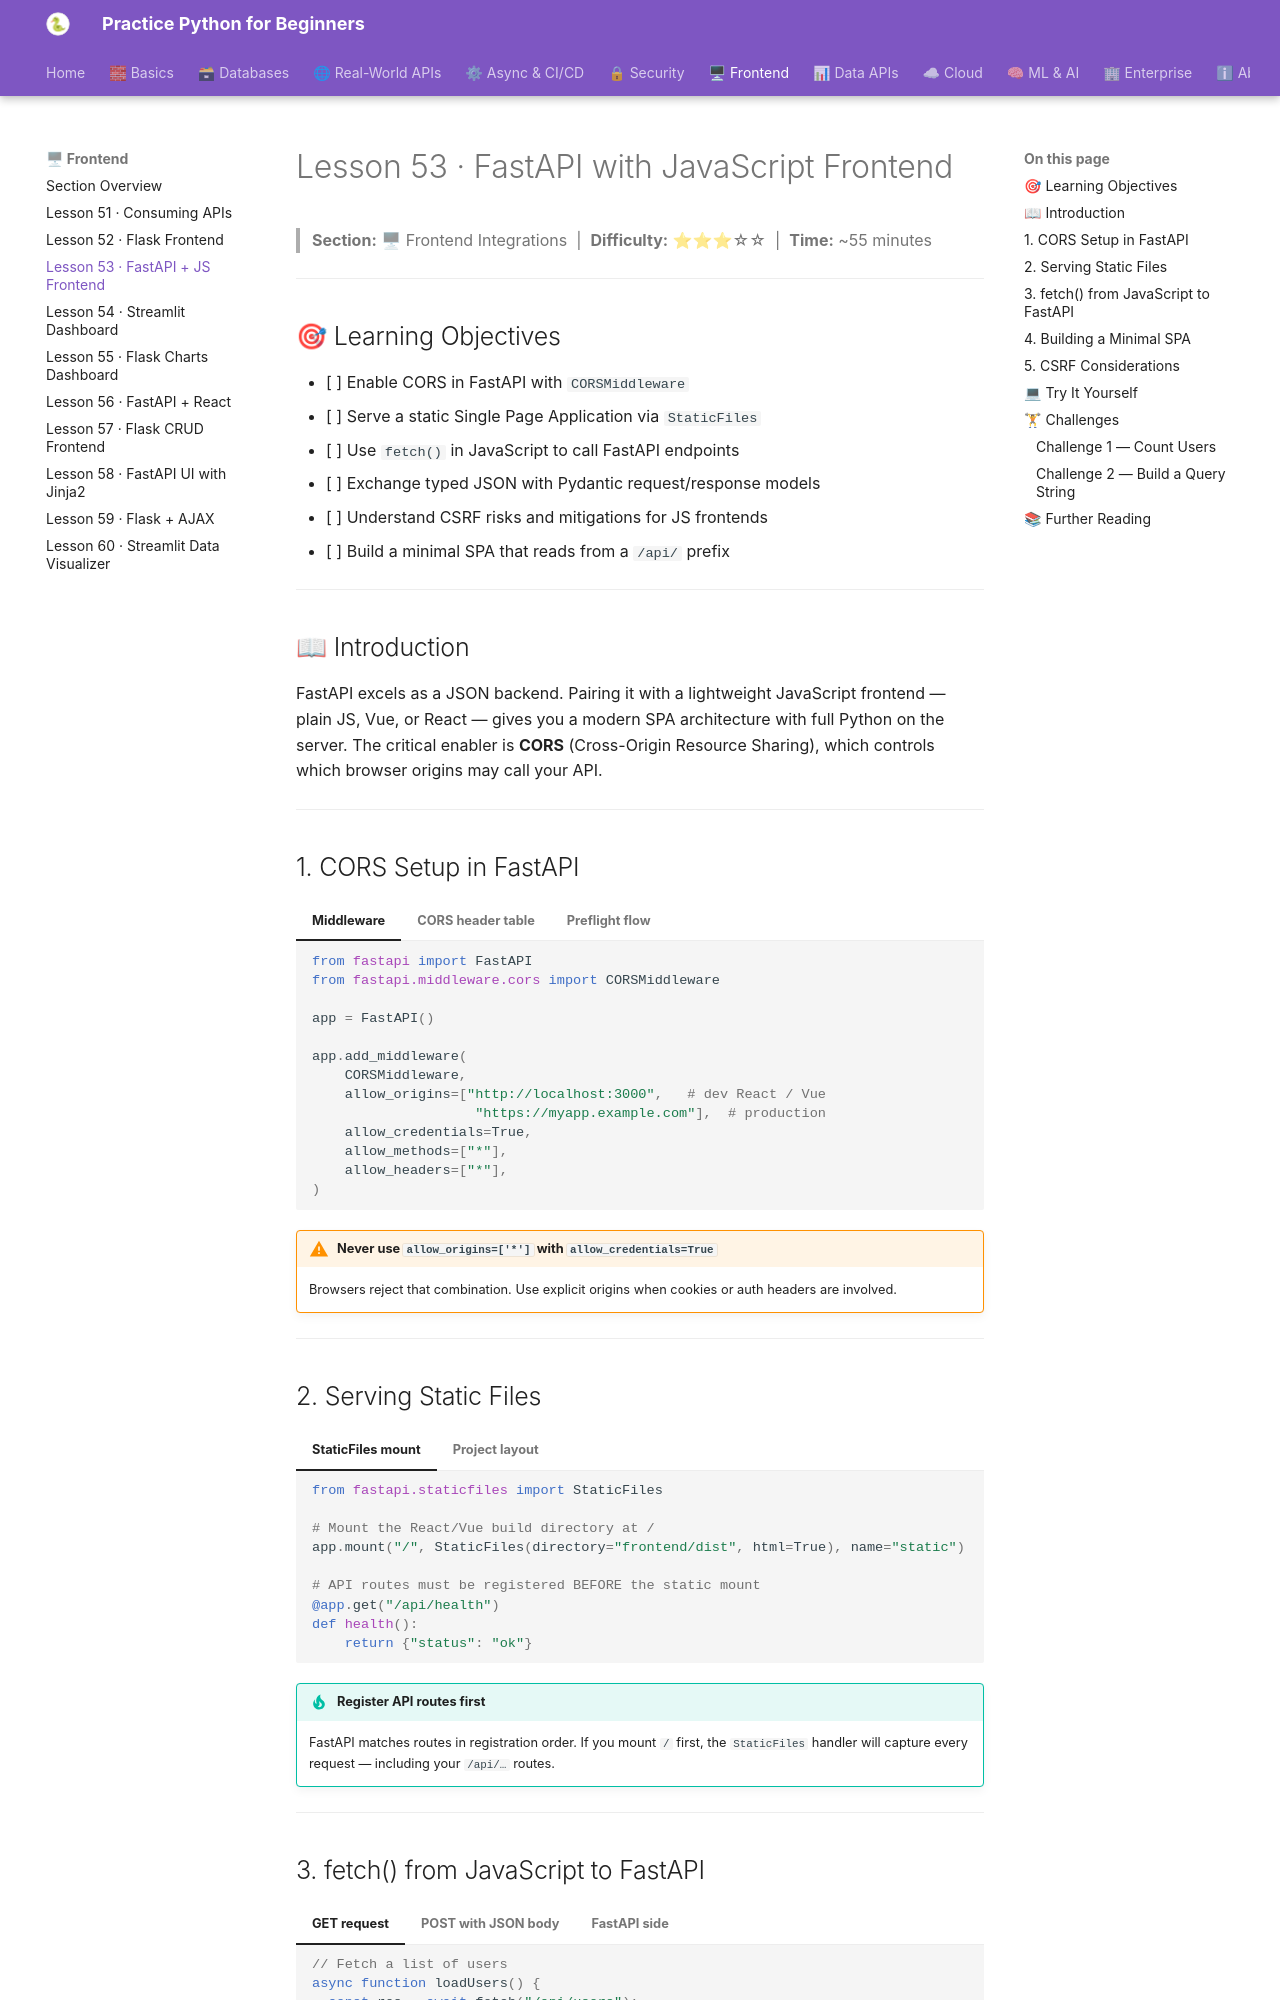

repository: practice-python-for-beginners/practice-python-for-beginners.github.io · page: 06-frontend/53-fastapi-js-frontend/index.html · generator: mkdocs

---
title: "Lesson 53 · FastAPI with JavaScript Frontend"
description: "Set up CORS in FastAPI, serve a static SPA, exchange JSON with fetch(), and understand CSRF considerations for JS-driven frontends."
---

# Lesson 53 · FastAPI with JavaScript Frontend

> **Section:** 🖥 Frontend Integrations &nbsp;|&nbsp; **Difficulty:** ⭐⭐⭐☆☆ &nbsp;|&nbsp; **Time:** ~55 minutes

---

## 🎯 Learning Objectives

- [ ] Enable CORS in FastAPI with `CORSMiddleware`
- [ ] Serve a static Single Page Application via `StaticFiles`
- [ ] Use `fetch()` in JavaScript to call FastAPI endpoints
- [ ] Exchange typed JSON with Pydantic request/response models
- [ ] Understand CSRF risks and mitigations for JS frontends
- [ ] Build a minimal SPA that reads from a `/api/` prefix

---

## 📖 Introduction

FastAPI excels as a JSON backend. Pairing it with a lightweight JavaScript frontend — plain JS, Vue, or React — gives you a modern SPA architecture with full Python on the server. The critical enabler is **CORS** (Cross-Origin Resource Sharing), which controls which browser origins may call your API.

---

## 1. CORS Setup in FastAPI

=== "Middleware"
    ```python
    from fastapi import FastAPI
    from fastapi.middleware.cors import CORSMiddleware

    app = FastAPI()

    app.add_middleware(
        CORSMiddleware,
        allow_origins=["http://localhost:3000",   # dev React / Vue
                        "https://myapp.example.com"],  # production
        allow_credentials=True,
        allow_methods=["*"],
        allow_headers=["*"],
    )
    ```

=== "CORS header table"
    | Header | What it does |
    |--------|-------------|
    | `Access-Control-Allow-Origin` | Permitted origin(s) |
    | `Access-Control-Allow-Methods` | GET, POST, … |
    | `Access-Control-Allow-Headers` | Content-Type, Authorization, … |
    | `Access-Control-Allow-Credentials` | Allow cookies / auth headers |

=== "Preflight flow"
    ```
    Browser                     FastAPI
      |-- OPTIONS /api/users -------> |
      |<-- 200 + CORS headers -------|
      |-- GET  /api/users  --------> |
      |<-- 200 JSON response --------|
    ```

!!! warning "Never use `allow_origins=['*']` with `allow_credentials=True`"
    Browsers reject that combination. Use explicit origins when cookies or auth headers are involved.

---

## 2. Serving Static Files

=== "StaticFiles mount"
    ```python
    from fastapi.staticfiles import StaticFiles

    # Mount the React/Vue build directory at /
    app.mount("/", StaticFiles(directory="frontend/dist", html=True), name="static")

    # API routes must be registered BEFORE the static mount
    @app.get("/api/health")
    def health():
        return {"status": "ok"}
    ```

=== "Project layout"
    ```
    project/
    ├── main.py           # FastAPI app
    ├── frontend/
    │   └── dist/         # built SPA (npm run build)
    │       ├── index.html
    │       └── assets/
    └── routers/
        └── users.py
    ```

!!! tip "Register API routes first"
    FastAPI matches routes in registration order. If you mount `/` first, the `StaticFiles` handler will capture every request — including your `/api/…` routes.

---
